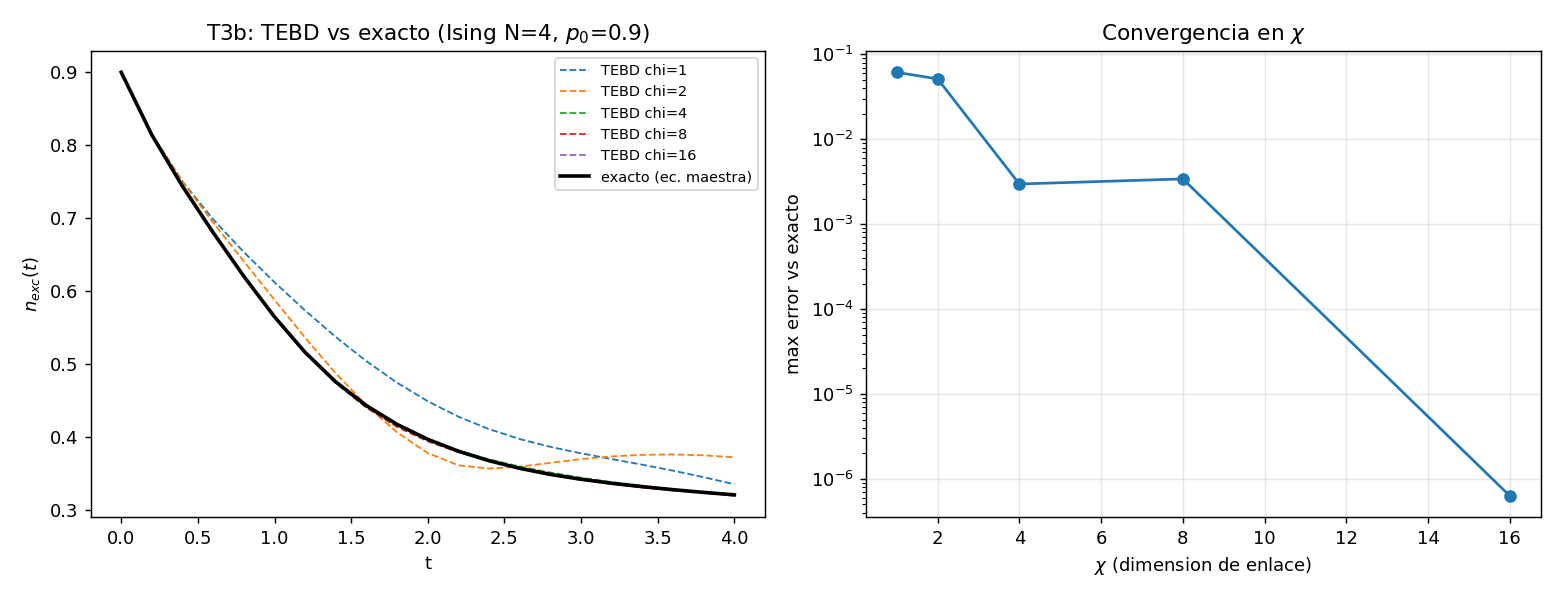

Values plotted in this chart, from the file beside it:
chi, chi_max_alcanzado, max_err
1, 1, 0.06156
2, 2, 0.05151
4, 4, 0.002975
8, 8, 0.003417
16, 16, 6.312811021702558e-07
